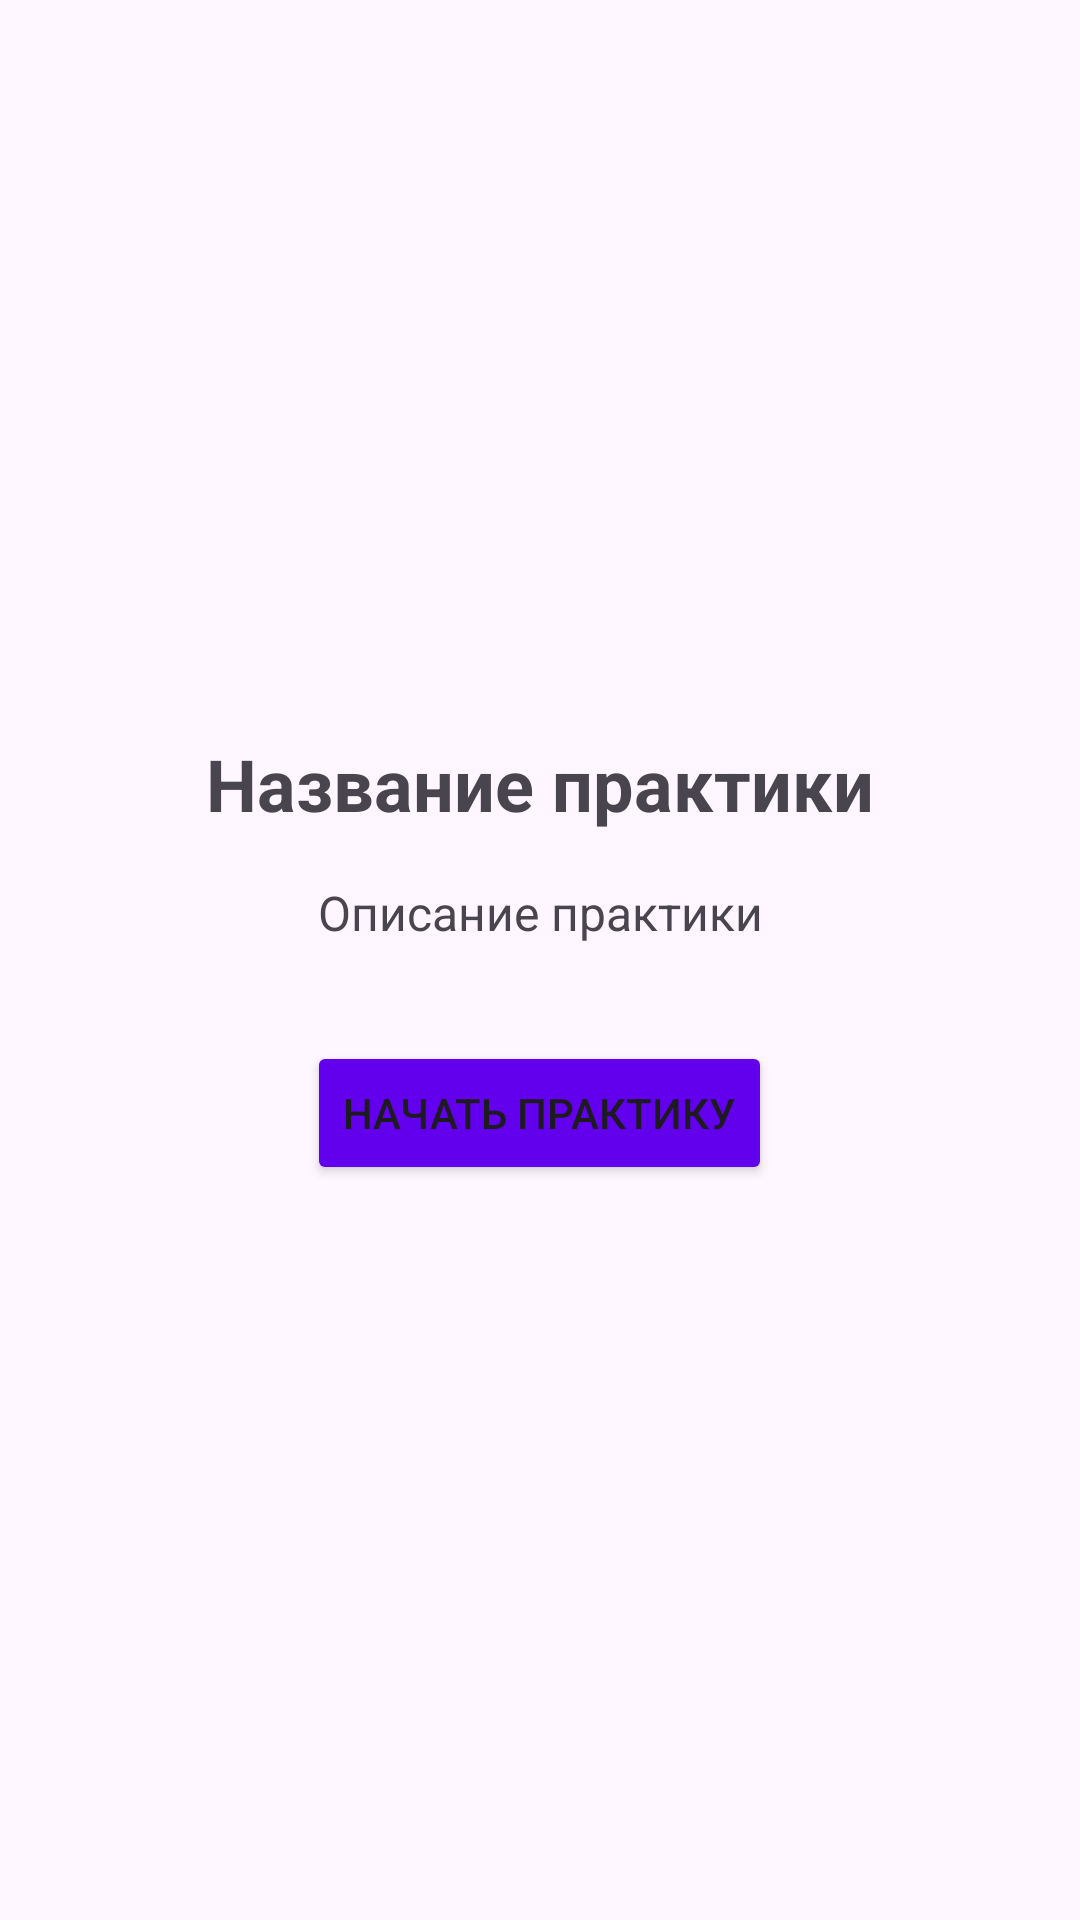

Write the Android layout XML for this screen, with the resource values it uses.
<!-- AndroidManifest.xml: application theme Theme.ApplicationAllPZ -->
<!-- res/layout/fragment_practice.xml -->
<?xml version="1.0" encoding="utf-8"?>
<LinearLayout xmlns:android="http://schemas.android.com/apk/res/android"
    android:layout_width="match_parent"
    android:layout_height="match_parent"
    android:orientation="vertical"
    android:padding="16dp"
    android:gravity="center">

    <TextView
        android:id="@+id/practice_title"
        android:layout_width="match_parent"
        android:layout_height="wrap_content"
        android:textSize="24sp"
        android:textStyle="bold"
        android:text="Название практики"
        android:gravity="center"
        android:layout_marginBottom="16dp" />

    <TextView
        android:id="@+id/practice_description"
        android:layout_width="match_parent"
        android:layout_height="wrap_content"
        android:textSize="16sp"
        android:text="Описание практики"
        android:gravity="center"
        android:layout_marginBottom="32dp" />

    <Button
        android:id="@+id/practice_button"
        android:layout_width="wrap_content"
        android:layout_height="wrap_content"
        android:text="Начать практику"
        android:backgroundTint="@color/colorPrimary" />

</LinearLayout>
<!-- resources referenced by this layout -->
<resources>
  <color name="colorPrimary">@color/purple_500</color>
  <style name="Theme.ApplicationAllPZ" parent="Base.Theme.ApplicationAllPZ" />
  <color name="purple_500">#FF6200EE</color>
  <style name="Base.Theme.ApplicationAllPZ" parent="Theme.Material3.DayNight.NoActionBar">
          
          
      </style>
</resources>
